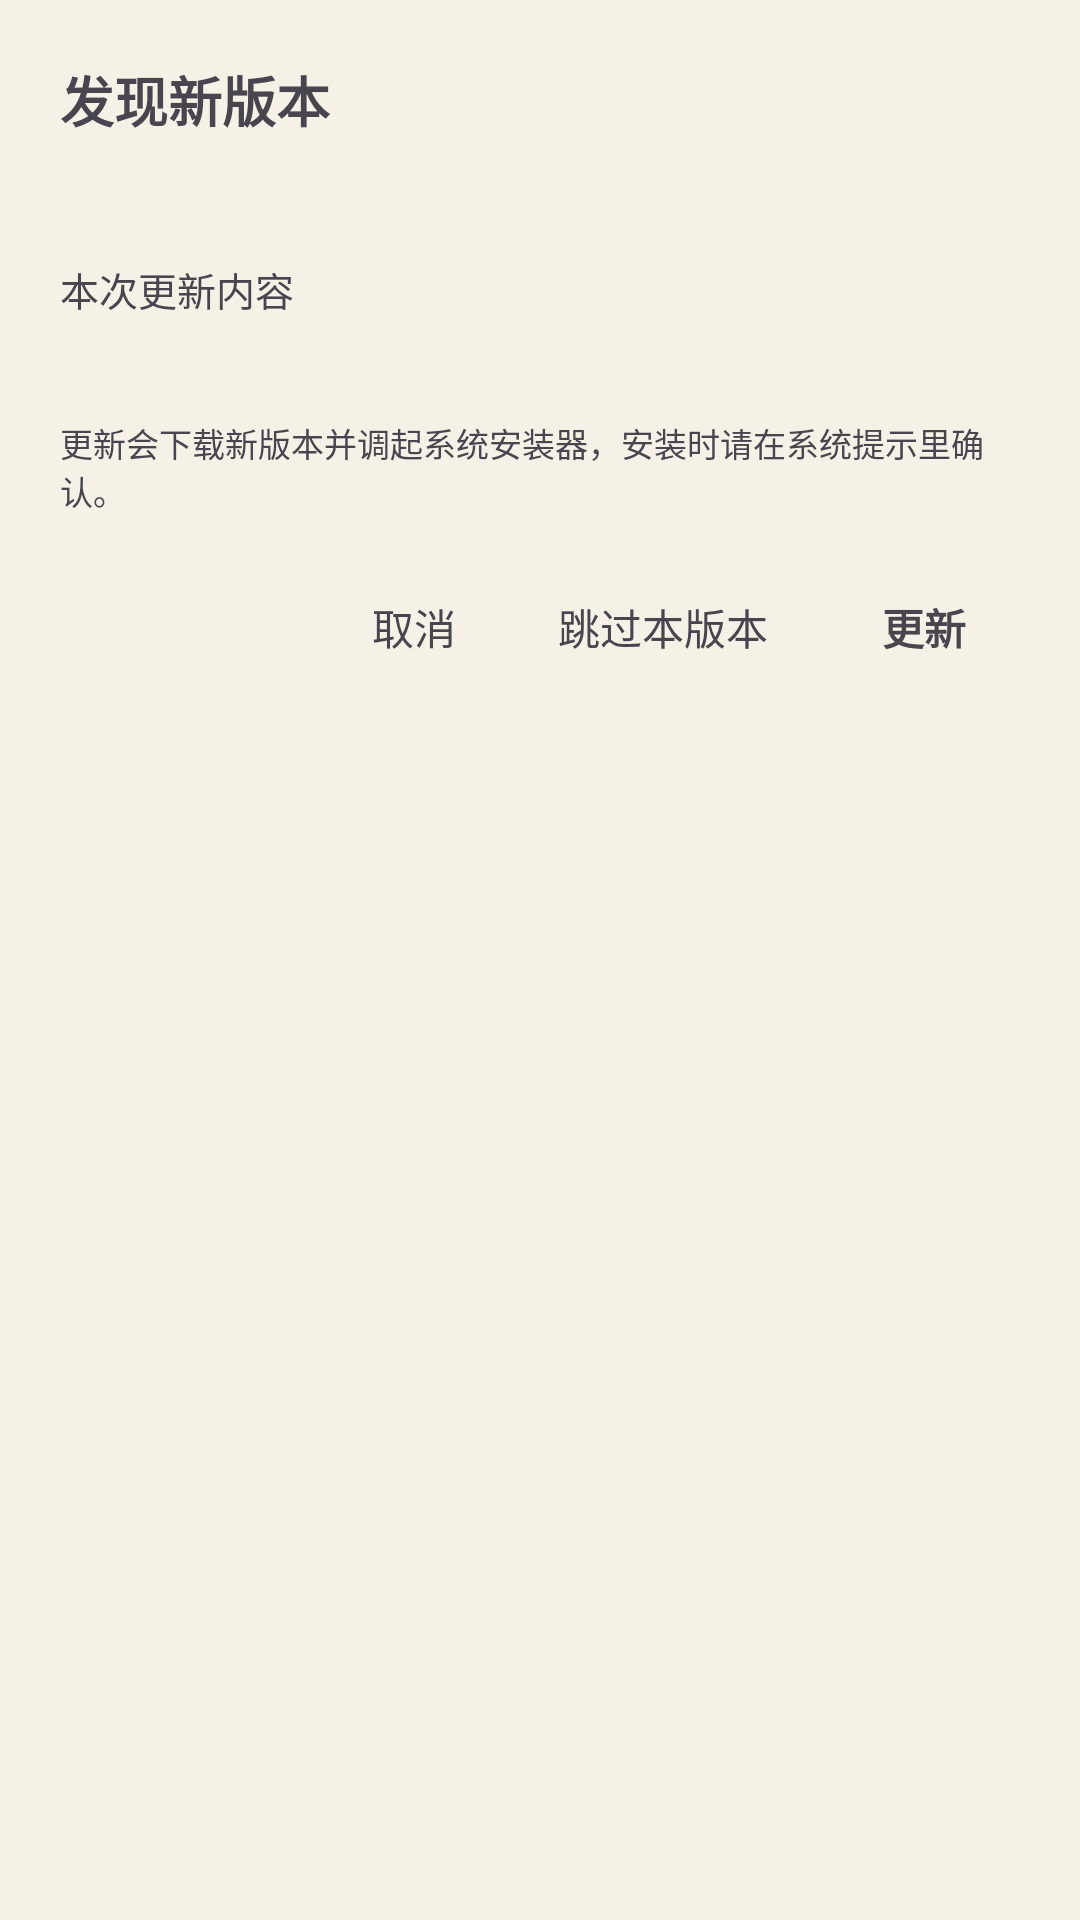

This screen was rendered from an Android layout file. Write that file and the resources it references.
<!-- AndroidManifest.xml: application theme Theme.MoodTree -->
<!-- res/layout/dialog_update.xml -->
<?xml version="1.0" encoding="utf-8"?>
<LinearLayout xmlns:android="http://schemas.android.com/apk/res/android"
    android:layout_width="match_parent"
    android:layout_height="wrap_content"
    android:orientation="vertical"
    android:background="@android:color/transparent"
    android:padding="20dp">

    <TextView
        android:id="@+id/tvUpdateTitle"
        android:layout_width="wrap_content"
        android:layout_height="wrap_content"
        android:text="发现新版本"
        android:textSize="18sp"
        android:textStyle="bold" />

    <TextView
        android:id="@+id/tvUpdateVersion"
        android:layout_width="wrap_content"
        android:layout_height="wrap_content"
        android:layout_marginTop="6dp"
        android:textSize="15sp"
        android:textStyle="bold" />

    <TextView
        android:id="@+id/tvUpdateNotesLabel"
        android:layout_width="wrap_content"
        android:layout_height="wrap_content"
        android:layout_marginTop="14dp"
        android:text="本次更新内容"
        android:textSize="13sp" />

    <ScrollView
        android:layout_width="match_parent"
        android:layout_height="wrap_content"
        android:layout_marginTop="6dp"
        android:maxHeight="220dp">

        <TextView
            android:id="@+id/tvUpdateNotes"
            android:layout_width="match_parent"
            android:layout_height="wrap_content"
            android:lineSpacingExtra="4dp"
            android:textSize="13sp" />
    </ScrollView>

    <TextView
        android:id="@+id/tvUpdateHint"
        android:layout_width="match_parent"
        android:layout_height="wrap_content"
        android:layout_marginTop="10dp"
        android:textSize="11sp"
        android:text="更新会下载新版本并调起系统安装器，安装时请在系统提示里确认。" />

    
    <LinearLayout
        android:layout_width="match_parent"
        android:layout_height="wrap_content"
        android:layout_marginTop="18dp"
        android:orientation="horizontal"
        android:gravity="end">

        <TextView
            android:id="@+id/btnUpdateCancel"
            android:layout_width="wrap_content"
            android:layout_height="wrap_content"
            android:background="?android:attr/selectableItemBackground"
            android:paddingLeft="14dp"
            android:paddingRight="14dp"
            android:paddingTop="9dp"
            android:paddingBottom="9dp"
            android:text="取消"
            android:textSize="14sp" />

        <TextView
            android:id="@+id/btnUpdateSkip"
            android:layout_width="wrap_content"
            android:layout_height="wrap_content"
            android:layout_marginLeft="6dp"
            android:background="?android:attr/selectableItemBackground"
            android:paddingLeft="14dp"
            android:paddingRight="14dp"
            android:paddingTop="9dp"
            android:paddingBottom="9dp"
            android:text="跳过本版本"
            android:textSize="14sp" />

        <TextView
            android:id="@+id/btnUpdateNow"
            android:layout_width="wrap_content"
            android:layout_height="wrap_content"
            android:layout_marginLeft="6dp"
            android:paddingLeft="18dp"
            android:paddingRight="18dp"
            android:paddingTop="9dp"
            android:paddingBottom="9dp"
            android:text="更新"
            android:textSize="14sp"
            android:textStyle="bold" />
    </LinearLayout>
</LinearLayout>
<!-- resources referenced by this layout -->
<resources>
  <style name="Theme.MoodTree" parent="Theme.Material3.DayNight.NoActionBar">
          <item name="android:windowBackground">@color/bg</item>
          <item name="android:statusBarColor">@color/bg</item>
          <item name="android:windowLightStatusBar">true</item>
          <item name="colorPrimary">@color/accent</item>
          <item name="colorOnPrimary">@color/white</item>
          <item name="colorAccent">@color/accent</item>
      </style>
  <color name="bg">#f6f1e7</color>
  <color name="accent">#7d9b76</color>
  <color name="white">#ffffff</color>
</resources>
